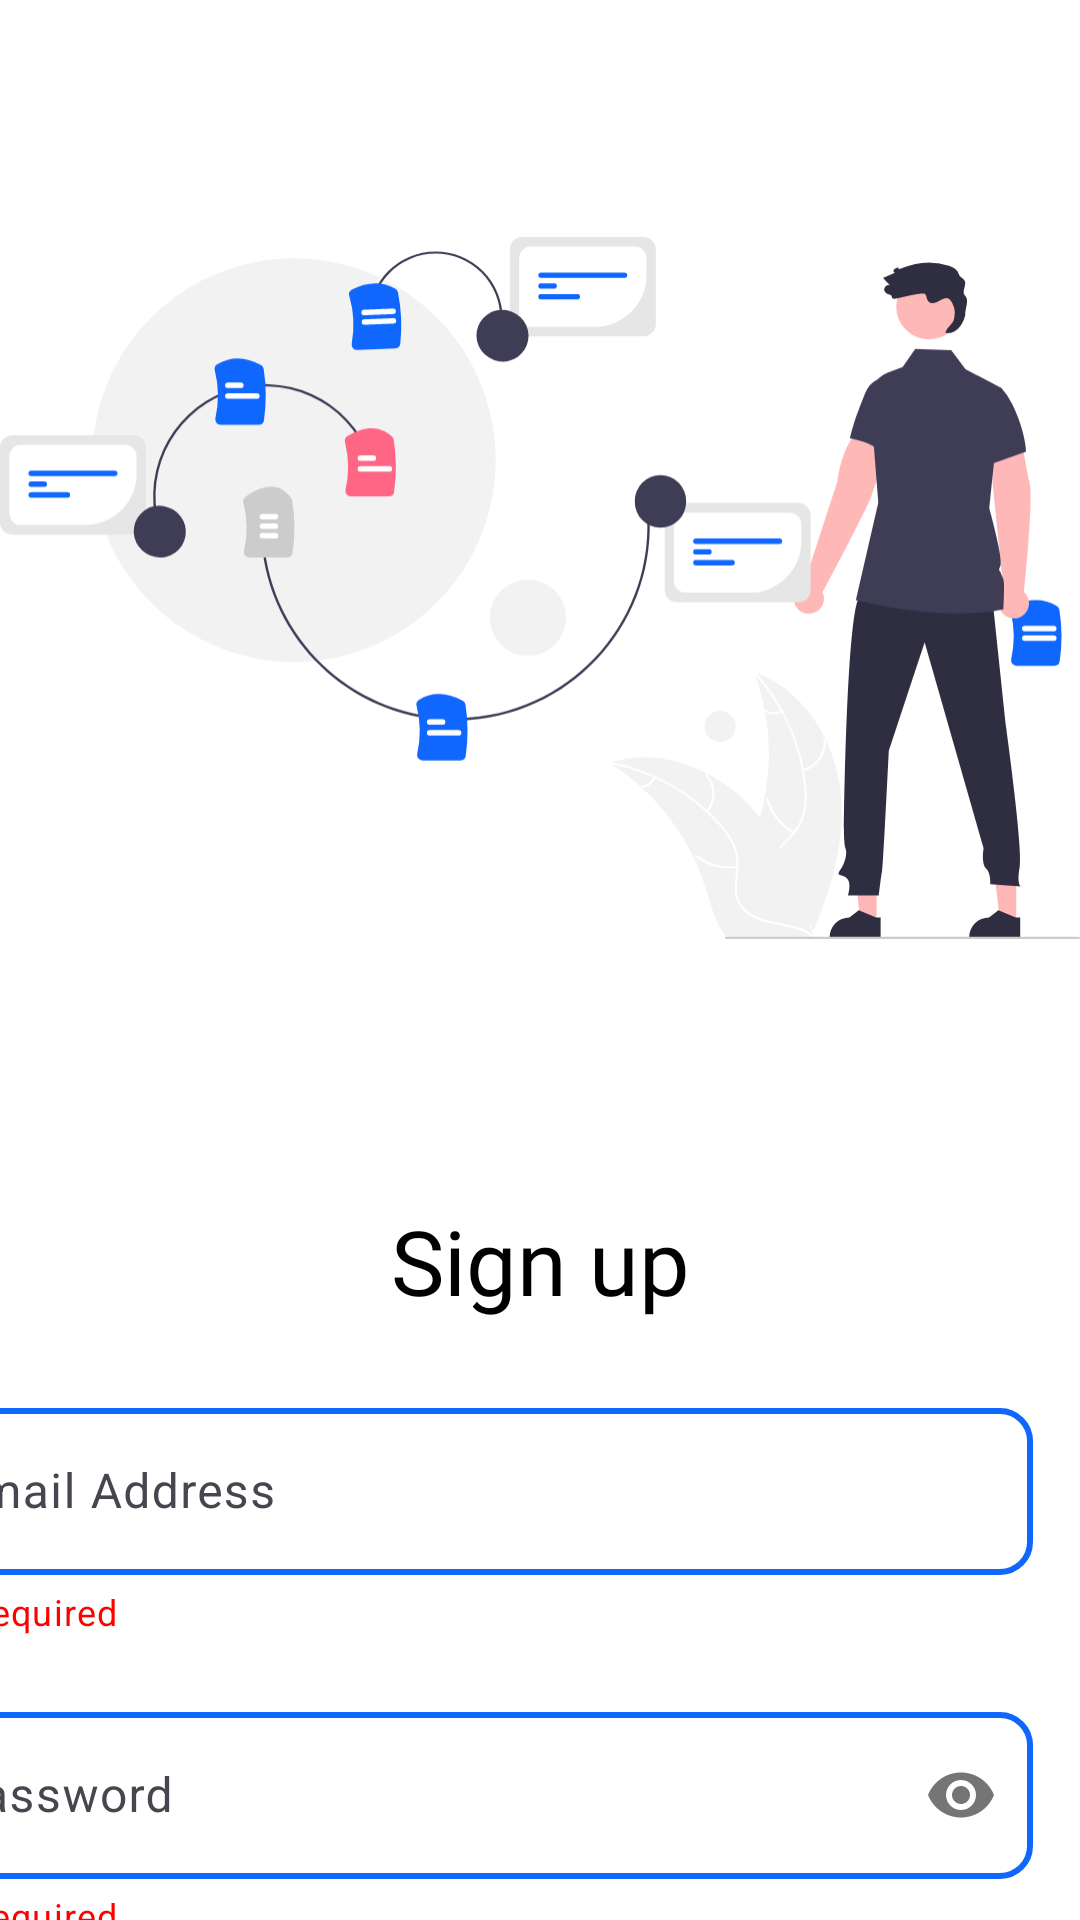

The Android layout XML behind this screen, and the referenced resources:
<!-- AndroidManifest.xml: application theme Theme.YourHeathHero -->
<!-- res/layout/activity_signup.xml -->
<?xml version="1.0" encoding="utf-8"?>
<androidx.constraintlayout.widget.ConstraintLayout xmlns:android="http://schemas.android.com/apk/res/android"
    xmlns:app="http://schemas.android.com/apk/res-auto"
    xmlns:tools="http://schemas.android.com/tools"
    android:id="@+id/main"
    android:layout_width="match_parent"
    android:layout_height="match_parent"
    android:background="@color/white"
    tools:context=".signup">

    <ImageView
        android:id="@+id/waitingAnimation"
        android:layout_width="match_parent"
        android:layout_height="372dp"
        android:layout_marginTop="10dp"
        android:src="@drawable/verification"
        app:layout_constraintEnd_toEndOf="parent"
        app:layout_constraintHorizontal_bias="0.0"
        app:layout_constraintLeft_toLeftOf="parent"
        app:layout_constraintRight_toRightOf="parent"
        app:layout_constraintStart_toStartOf="parent"
        app:layout_constraintTop_toTopOf="parent" />

    <TextView
        android:id="@+id/signup_text"
        android:layout_width="match_parent"
        android:layout_height="wrap_content"
        android:layout_marginTop="400dp"
        android:fontFamily="@font/extrabold"
        android:gravity="center_horizontal"
        android:text="Sign up"
        android:textColor="@color/black"
        android:textSize="30sp"
        app:layout_constraintEnd_toEndOf="parent"
        app:layout_constraintHorizontal_bias="0.0"
        app:layout_constraintLeft_toLeftOf="parent"
        app:layout_constraintRight_toRightOf="parent"
        app:layout_constraintStart_toStartOf="parent"
        app:layout_constraintTop_toTopOf="parent" />

    <LinearLayout
        android:id="@+id/layout2"
        android:layout_width="409dp"
        android:layout_height="424dp"
        android:layout_marginTop="448dp"
        android:orientation="vertical"
        android:padding="16dp"
        app:layout_constraintEnd_toEndOf="parent"
        app:layout_constraintHorizontal_bias="1.0"
        app:layout_constraintStart_toStartOf="parent"
        app:layout_constraintTop_toTopOf="parent">

        <com.google.android.material.textfield.TextInputLayout
            android:id="@+id/signup_email_layout"
            style="@style/Widget.Material3.TextInputLayout.OutlinedBox"
            android:layout_width="match_parent"
            android:layout_height="wrap_content"
            android:hint="Email Address"
            app:counterMaxLength="12"
            app:helperText="*Required"
            app:helperTextEnabled="true"
            app:helperTextTextColor="#FF0000">

            <com.google.android.material.textfield.TextInputEditText
                android:id="@+id/signup_email"
                style="@style/Widget.Material3.TextInputEditText.OutlinedBox"
                android:layout_width="match_parent"

                android:layout_height="wrap_content"
                android:background="@drawable/backgroundbox">

            </com.google.android.material.textfield.TextInputEditText>
        </com.google.android.material.textfield.TextInputLayout>

        <com.google.android.material.textfield.TextInputLayout
            android:id="@+id/signup_pass_layout"
            style="@style/Widget.Material3.TextInputLayout.OutlinedBox"
            android:layout_width="match_parent"
            android:layout_height="wrap_content"
            android:layout_marginTop="20dp"
            android:hint="Password"
            app:counterMaxLength="8"
            app:helperText="*Required"
            app:helperTextTextColor="#FF0000"
            app:passwordToggleEnabled="true">

            <com.google.android.material.textfield.TextInputEditText
                android:id="@+id/signup_pass"
                style="@style/Widget.Material3.TextInputEditText.OutlinedBox"
                android:layout_width="match_parent"
                android:layout_height="wrap_content"
                android:background="@drawable/backgroundbox"
                android:inputType="textPassword">

            </com.google.android.material.textfield.TextInputEditText>
        </com.google.android.material.textfield.TextInputLayout>

        <com.google.android.material.textfield.TextInputLayout
            style="@style/Widget.Material3.TextInputLayout.OutlinedBox"
            android:layout_width="match_parent"
            android:layout_height="wrap_content"
            android:layout_marginTop="20dp"
            android:hint=" Confirm-Password"
            app:counterMaxLength="8"
            app:helperText="*Required"
            app:helperTextTextColor="#FF0000"
            app:passwordToggleEnabled="true">

            <com.google.android.material.textfield.TextInputEditText
                android:id="@+id/confirm_pass"
                style="@style/Widget.Material3.TextInputEditText.OutlinedBox"
                android:layout_width="match_parent"
                android:layout_height="wrap_content"
                android:background="@drawable/backgroundbox"
                android:inputType="textPassword">

            </com.google.android.material.textfield.TextInputEditText>
        </com.google.android.material.textfield.TextInputLayout>

        <com.google.android.material.button.MaterialButton
            android:id="@+id/signup_btn"
            android:layout_width="183dp"
            android:layout_height="56dp"
            android:layout_gravity="center"
            android:layout_margin="10dp"
            android:backgroundTint="@color/blue"
            android:text="Sign Up"
            android:textColor="@color/white"
            app:cornerRadius="12dp">

        </com.google.android.material.button.MaterialButton>


        <TextView
            android:id="@+id/already_have_account"
            android:layout_width="match_parent"
            android:layout_height="wrap_content"
            android:fontFamily="sans-serif"
            android:gravity="center_horizontal"
            android:text="Already have an acoount? Log In "
            android:textColor="#87CEEB"
            android:textSize="10sp" />


    </LinearLayout>

</androidx.constraintlayout.widget.ConstraintLayout>
<!-- resources referenced by this layout -->
<resources>
  <color name="black">#FF000000</color>
  <color name="blue">#0F67FE</color>
  <color name="white">#FFFFFFFF</color>
  <!-- drawable backgroundbox (drawable) -->
  <?xml version="1.0" encoding="utf-8"?>
  <shape xmlns:android="http://schemas.android.com/apk/res/android"
      android:shape="rectangle">
  
  
      <stroke android:width="2dp"
          android:color="@color/blue"/>
      <corners android:radius="10dp">
  
      </corners>
  
  </shape>
  <!-- drawable verification: vector/xml drawable (drawable, 15456 chars, omitted) -->
  <style name="Theme.YourHeathHero" parent="Base.Theme.YourHeathHero" />
  <style name="Base.Theme.YourHeathHero" parent="Theme.Material3.DayNight.NoActionBar">
          
          
      </style>
</resources>
